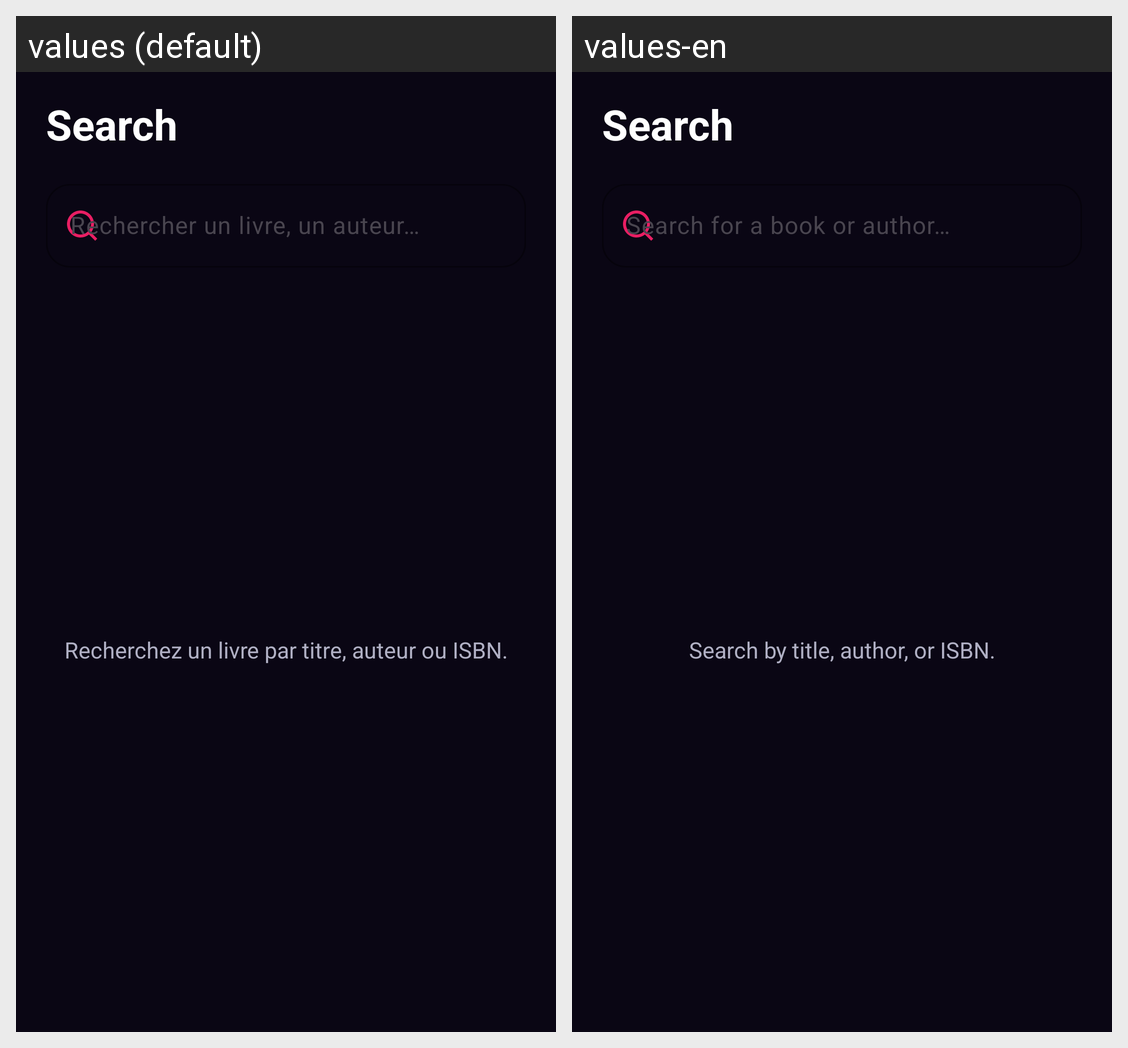

The same Android screen rendered under two of its app's locales, left to right. List the strings drawn on it with the default value and each locale's translation.
Android screen res/layout/fragment_search.xml rendered under 2 locales, left to right: values (default), values-en. Device: Nexus 5 (rendered at 1080×1920; each locale shown at half size, 540×960, under a caption strip naming it); theme Theme.BookFlow.
Strings drawn on this screen, with the default value and each locale's value (text and hints the layout hard-codes, and strings that could not be matched under every locale, appear in the picture but are not listed):

search_hint
  values: Rechercher un livre, un auteur…
  values-en: Search for a book or author…

search_prompt
  values: Recherchez un livre par titre, auteur ou ISBN.
  values-en: Search by title, author, or ISBN.
